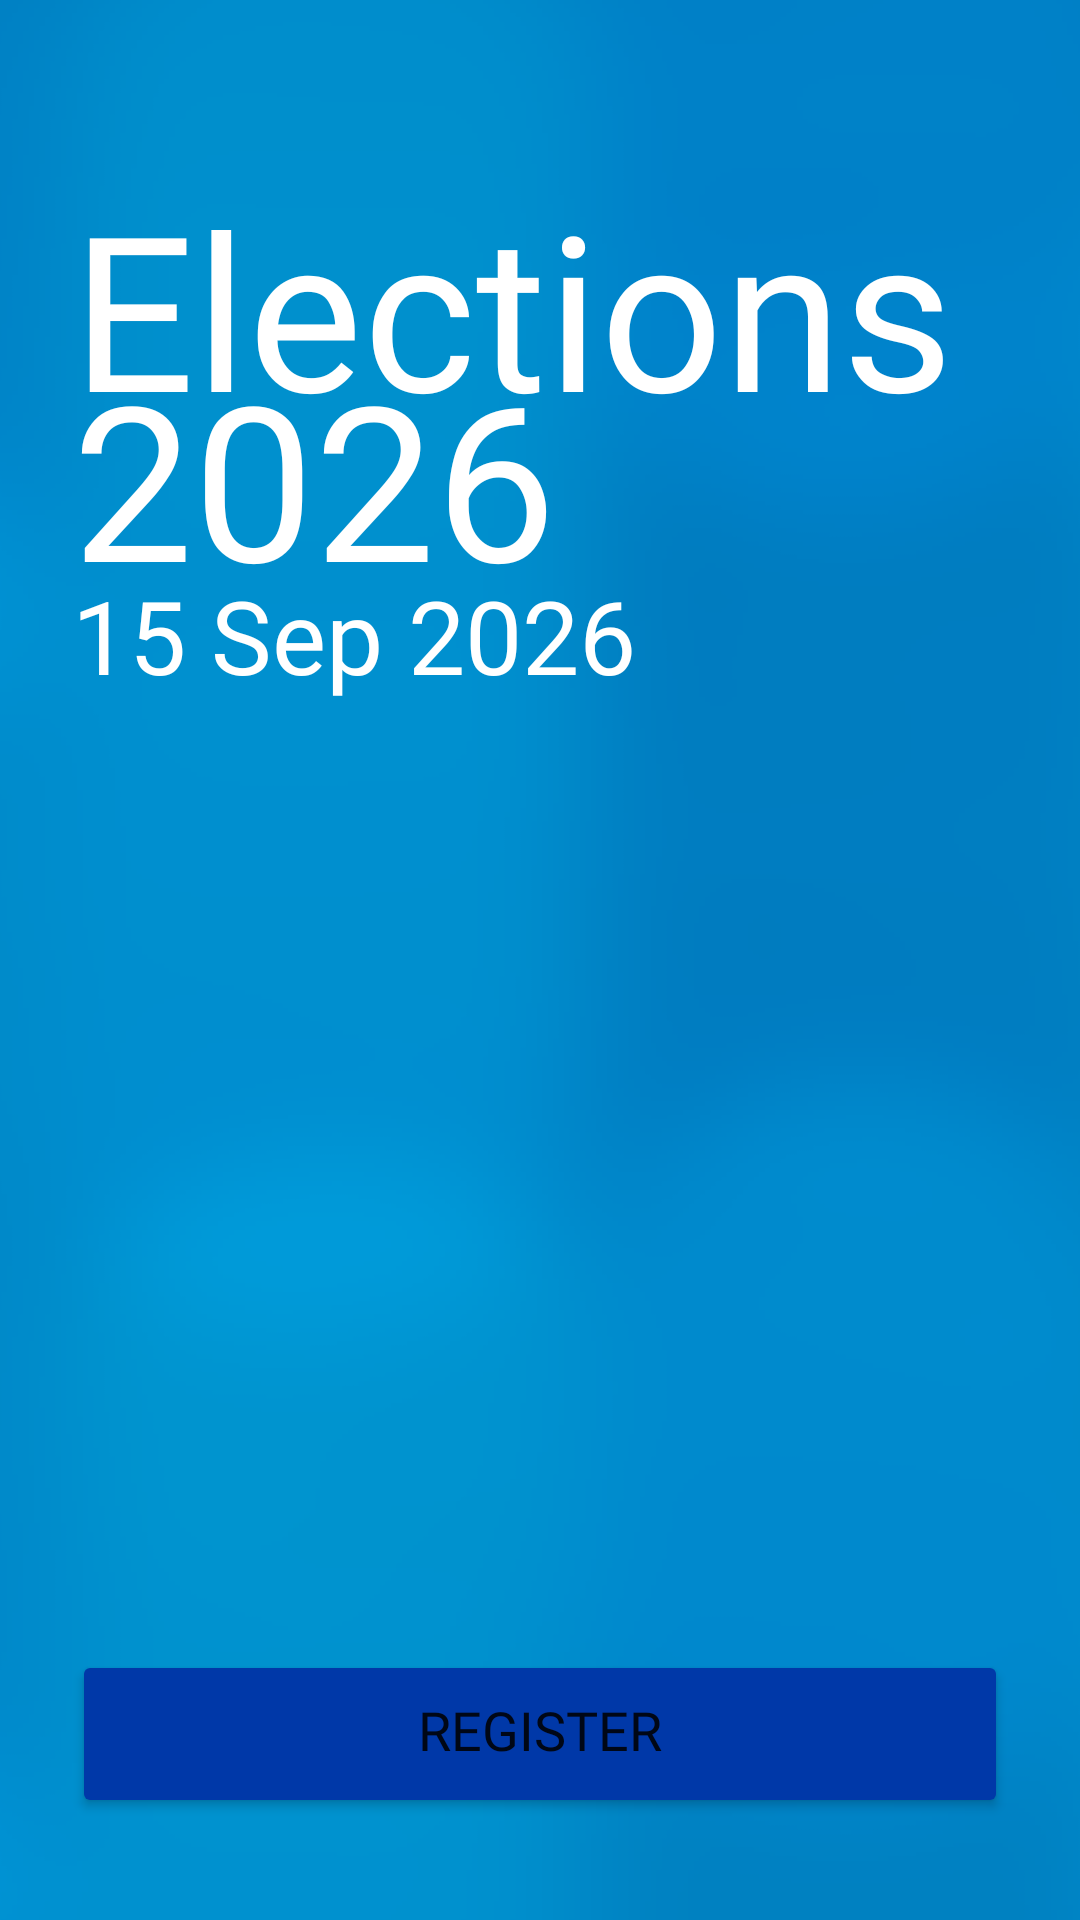

Write the Android layout XML for this screen, with the resource values it uses.
<!-- AndroidManifest.xml: application theme AppTheme -->
<!-- res/layout/activity_main.xml -->
<?xml version="1.0" encoding="utf-8"?>
<androidx.constraintlayout.widget.ConstraintLayout xmlns:android="http://schemas.android.com/apk/res/android"
    xmlns:app="http://schemas.android.com/apk/res-auto"
    xmlns:tools="http://schemas.android.com/tools"
    android:layout_width="match_parent"
    android:layout_height="match_parent"
    tools:context=".MainActivity"
    android:tag="content">

    <ImageView
        android:id="@+id/bannerImage"
        android:layout_width="match_parent"
        android:layout_height="match_parent"
        android:scaleType="fitXY"
        android:src="@drawable/firstscreenbackground" />

    <TextView
        android:id="@+id/bannerLabel"
        android:layout_width="wrap_content"
        android:layout_height="wrap_content"
        android:text="@string/banner_elections"
        android:fontFamily="@font/poppins_bold"
        style="@style/AppTextXXXLarge"
        android:includeFontPadding="false"
        android:textColor="@color/white"
        app:layout_constraintTop_toTopOf="parent"
        app:layout_constraintStart_toStartOf="parent"
        android:layout_marginTop="64dp"
        android:layout_marginStart="24dp" />

    <TextView
        android:id="@+id/bannerLabel2"
        android:layout_width="wrap_content"
        android:layout_height="wrap_content"
        android:text="@string/banner_year"
        android:fontFamily="@font/poppins_bold"
        style="@style/AppTextXXXLarge"
        android:includeFontPadding="false"
        android:textColor="@color/white"
        app:layout_constraintTop_toBottomOf="@+id/bannerLabel"
        app:layout_constraintStart_toStartOf="parent"
        android:layout_marginTop="-28dp"
        android:layout_marginStart="24dp" />

    <TextView
        android:id="@+id/dateLabel"
        android:layout_width="wrap_content"
        android:layout_height="wrap_content"
        android:text="@string/banner_date"
        style="@style/AppTextXXLarge"
        android:includeFontPadding="false"
        android:textColor="@color/white"
        app:layout_constraintTop_toBottomOf="@+id/bannerLabel2"
        app:layout_constraintStart_toStartOf="parent"
        android:layout_marginTop="-12dp"
        android:layout_marginStart="24dp" />
        
    

    <Button
        android:id="@+id/registerBtn"
        android:layout_width="0dp"
        android:layout_height="56dp"
        android:text="@string/register"
        style="@style/AppTextMedium"
        android:backgroundTint="?attr/colorSecondary"
        app:layout_constraintBottom_toBottomOf="parent"
        app:layout_constraintStart_toStartOf="parent"
        app:layout_constraintEnd_toEndOf="parent"
        android:paddingTop="7dp"
        android:layout_marginBottom="34dp"
        android:layout_marginStart="24dp"
        android:layout_marginEnd="24dp" />

    <ImageButton
        android:id="@+id/settingsButton"
        android:layout_width="wrap_content"
        android:layout_height="wrap_content"
        android:src="@drawable/baseline_settings_24"
        android:tint="#b0b0b0ff"
        android:background="?attr/selectableItemBackground"
        android:contentDescription="Settings"
        app:layout_constraintBottom_toBottomOf="parent"
        app:layout_constraintEnd_toEndOf="parent"
        android:layout_marginEnd="6dp"
        android:layout_marginBottom="6dp" />

</androidx.constraintlayout.widget.ConstraintLayout>
<!-- resources referenced by this layout -->
<resources>
  <color name="white">#FFFFFFFF</color>
  <!-- drawable firstscreenbackground: png bitmap (drawable, 51600 bytes) -->
  <string name="banner_date">15 Sep 2026</string>
  <string name="banner_elections">Elections</string>
  <string name="banner_year">2026</string>
  <string name="register">Register</string>
  <style name="AppTextMedium">
          <item name="android:textSize">18sp</item>
          <item name="android:fontFamily">@font/poppins</item>
      </style>
  <style name="AppTextXXLarge">
          <item name="android:textSize">34sp</item>
          <item name="android:fontFamily">@font/poppins</item>
      </style>
  <style name="AppTextXXXLarge">
          <item name="android:textSize">72sp</item>
          <item name="android:fontFamily">@font/poppins</item>
      </style>
  <style name="AppTheme" parent="Theme.MaterialComponents.DayNight.NoActionBar">
          
          <item name="colorPrimary">@color/neuvote_blue</item>
          <item name="colorPrimaryVariant">@color/neuvote_dark_blue</item>
          <item name="colorOnPrimary">@color/white</item>
          
          <item name="colorSecondary">@color/philippines_blue</item>
          <item name="colorSecondaryVariant">@color/neuvote_blue</item>
          <item name="colorOnSecondary">@color/black</item>
          
          <item name="android:statusBarColor" tools:targetApi="l">?attr/colorPrimaryVariant</item>
          
      </style>
  <color name="neuvote_blue">#347BE2</color>
  <color name="neuvote_dark_blue">#2C3B63</color>
  <color name="philippines_blue">#0038A8</color>
  <color name="black">#FF000000</color>
</resources>
